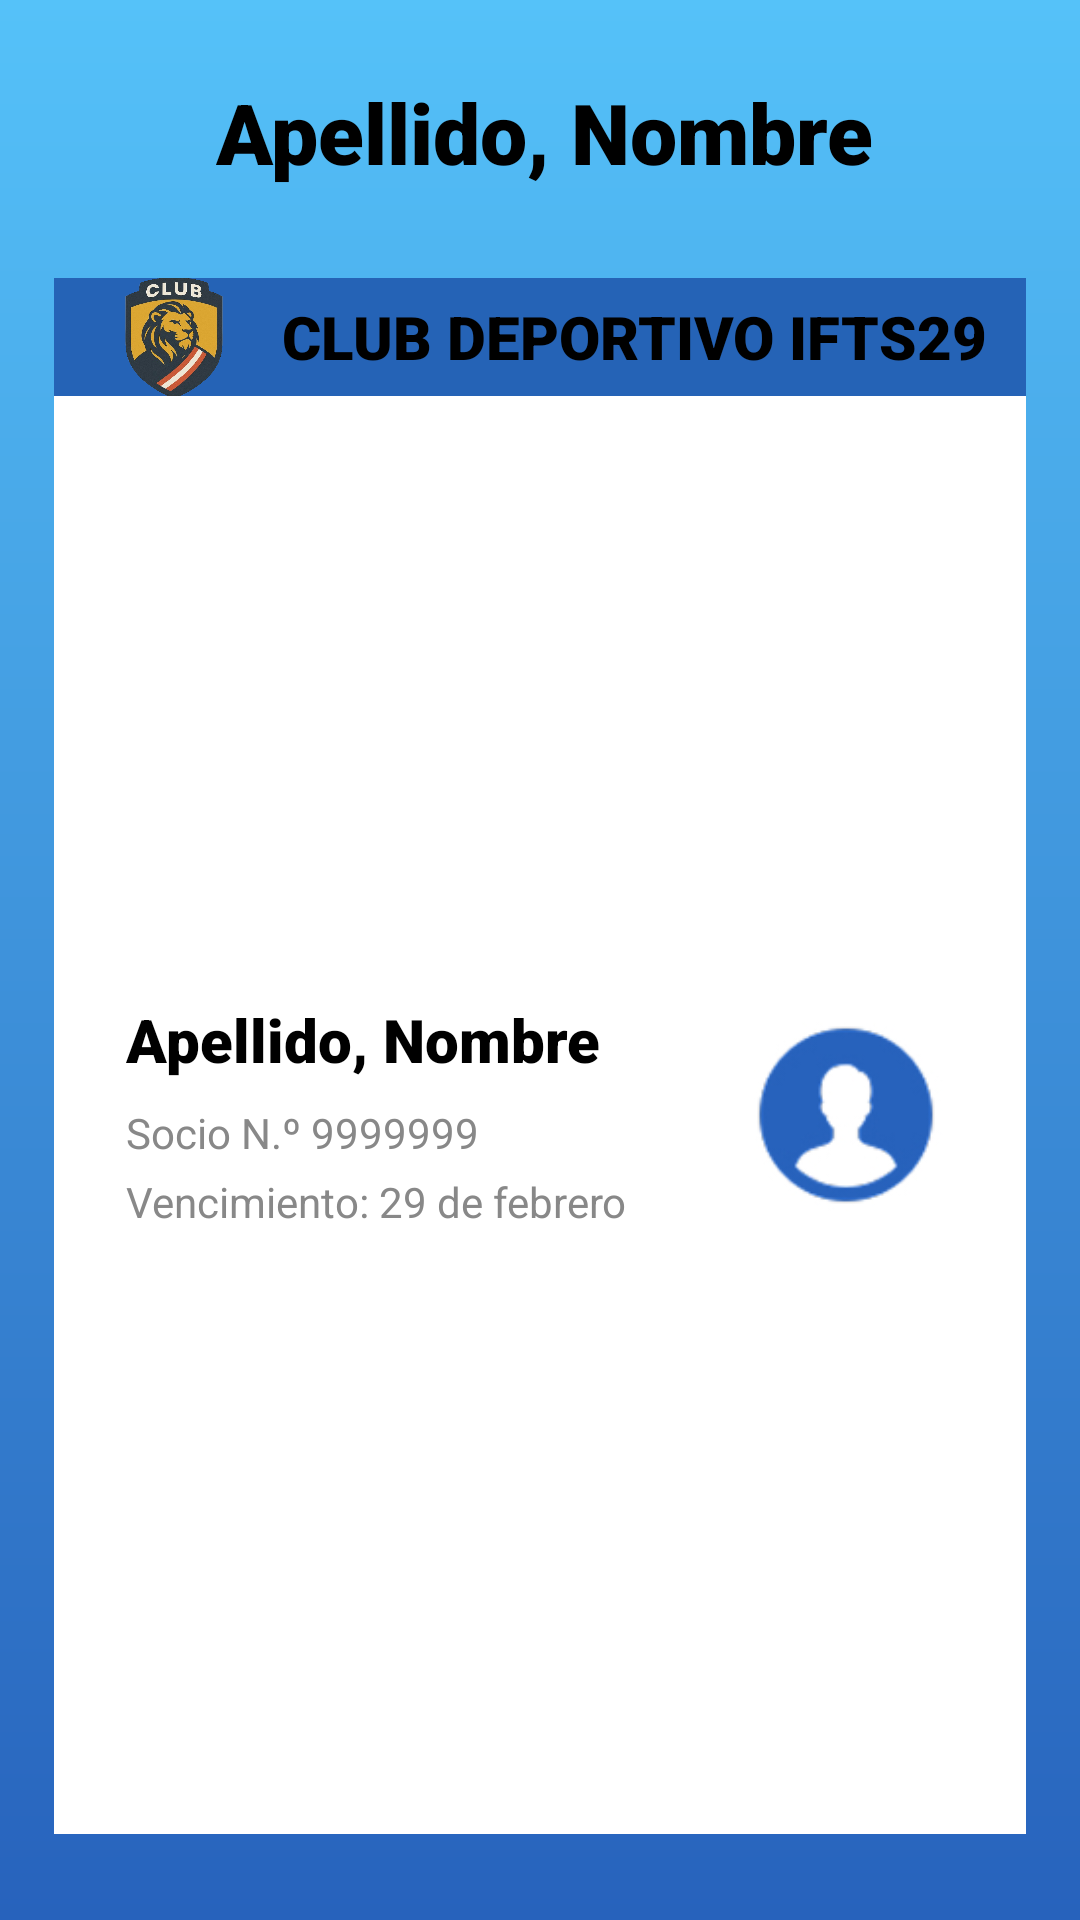

Produce the Android XML layout that renders to this screen, including the resource entries it uses.
<!-- AndroidManifest.xml: application theme Theme.ClubDeportivo -->
<!-- res/layout/activity_carnet_digital.xml -->
<?xml version="1.0" encoding="utf-8"?>
<androidx.constraintlayout.widget.ConstraintLayout xmlns:android="http://schemas.android.com/apk/res/android"
    xmlns:app="http://schemas.android.com/apk/res-auto"
    android:id="@+id/main"
    android:layout_width="match_parent"
    android:layout_height="match_parent"
    android:background="@drawable/background_gradient">

    
    <LinearLayout
        android:id="@+id/headerLayout"
        android:layout_width="0dp"
        android:layout_height="wrap_content"
        android:orientation="horizontal"
        android:gravity="center_vertical"
        android:paddingTop="24dp"
        android:paddingStart="16dp"
        android:paddingEnd="16dp"
        app:layout_constraintTop_toTopOf="parent"
        app:layout_constraintStart_toStartOf="parent"
        app:layout_constraintEnd_toEndOf="parent">
        <ImageButton
            android:id="@+id/btnBack"
            android:layout_width="40dp"
            android:layout_height="40dp"
            android:background="@android:color/transparent"
            android:src="@drawable/ic_arrow_back"
            android:contentDescription="@string/volver" />
        <TextView
            android:id="@+id/tvNombreHeader"
            android:layout_width="wrap_content"
            android:layout_height="wrap_content"
            android:text="Apellido, Nombre"
            android:textStyle="bold"
            android:textSize="28sp"
            android:textColor="@android:color/black"
            android:layout_marginStart="16dp"
            android:fontFamily="sans-serif-black" />
    </LinearLayout>

    
    <LinearLayout
        android:id="@+id/cardCarnet"
        android:layout_width="0dp"
        android:layout_height="0dp"
        android:layout_margin="32dp"
        android:background="@android:color/white"
        android:backgroundTint="@android:color/white"
        android:backgroundTintMode="src_in"
        android:clipToOutline="true"
        android:elevation="6dp"
        android:orientation="vertical"
        android:radius="18dp"
        app:layout_constraintBottom_toBottomOf="parent"
        app:layout_constraintDimensionRatio="W,1.6:1"
        app:layout_constraintEnd_toEndOf="parent"
        app:layout_constraintHeight_default="spread"
        app:layout_constraintStart_toStartOf="parent"
        app:layout_constraintTop_toBottomOf="@id/headerLayout"
        app:layout_constraintWidth_percent="0.9">

        
        <LinearLayout
            android:layout_width="match_parent"
            android:layout_height="0dp"
            android:layout_weight="0.32"
            android:background="#2563B6"
            android:gravity="center_vertical"
            android:orientation="horizontal">

            <ImageView
                android:id="@+id/ivLogoClub"
                android:layout_width="48dp"
                android:layout_height="48dp"
                android:layout_marginStart="16dp"
                android:layout_marginEnd="12dp"
                android:src="@drawable/logo_club" />

            <TextView
                android:id="@+id/tvClubNombre"
                android:layout_width="wrap_content"
                android:layout_height="wrap_content"
                android:fontFamily="sans-serif-black"
                android:text="CLUB DEPORTIVO IFTS29"
                android:textColor="@android:color/black"
                android:textSize="20sp"
                android:textStyle="bold" />
        </LinearLayout>

        
        <LinearLayout
            android:layout_width="match_parent"
            android:layout_height="395dp"
            android:layout_weight="0.68"
            android:gravity="center_vertical"
            android:orientation="horizontal"
            android:paddingStart="24dp"
            android:paddingEnd="24dp">

            <LinearLayout
                android:layout_width="0dp"
                android:layout_height="wrap_content"
                android:layout_weight="2"
                android:gravity="center_vertical"
                android:orientation="vertical">

                <TextView
                    android:id="@+id/tvNombreCarnet"
                    android:layout_width="wrap_content"
                    android:layout_height="wrap_content"
                    android:layout_marginBottom="8dp"
                    android:fontFamily="sans-serif-black"
                    android:text="Apellido, Nombre"
                    android:textColor="@android:color/black"
                    android:textSize="20sp"
                    android:textStyle="bold" />

                <TextView
                    android:id="@+id/tvSocioNumero"
                    android:layout_width="wrap_content"
                    android:layout_height="wrap_content"
                    android:layout_marginBottom="4dp"
                    android:text="Socio N.º 9999999"
                    android:textColor="#888888"
                    android:textSize="14sp" />

                <TextView
                    android:id="@+id/tvVencimiento"
                    android:layout_width="wrap_content"
                    android:layout_height="wrap_content"
                    android:text="Vencimiento: 29 de febrero"
                    android:textColor="#888888"
                    android:textSize="14sp" />
            </LinearLayout>

            <ImageView
                android:id="@+id/ivAvatar"
                android:layout_width="72dp"
                android:layout_height="72dp"
                android:layout_gravity="center"
                android:background="@drawable/circle_blue"
                android:scaleType="centerCrop"
                android:src="@drawable/placeholder_user" />
        </LinearLayout>
    </LinearLayout>

</androidx.constraintlayout.widget.ConstraintLayout>
<!-- resources referenced by this layout -->
<resources>
  <!-- drawable background_gradient (drawable) -->
  <?xml version="1.0" encoding="utf-8"?>
  <shape>
      <gradient xmlns:android="http://schemas.android.com/apk/res/android"
          android:angle="90"
          android:endColor="#55C2F9"
          android:startColor="#2762BC"
          />
  </shape>
  <!-- drawable circle_blue (drawable) -->
  <?xml version="1.0" encoding="utf-8"?>
  <shape xmlns:android="http://schemas.android.com/apk/res/android"
      android:shape="oval">
      <solid android:color="#2762BC"/>
  </shape>
  <!-- drawable logo_club: png bitmap (drawable, 248446 bytes) -->
  <!-- drawable placeholder_user: jpg bitmap (drawable, 11160 bytes) -->
  <string name="volver">Volver</string>
</resources>
